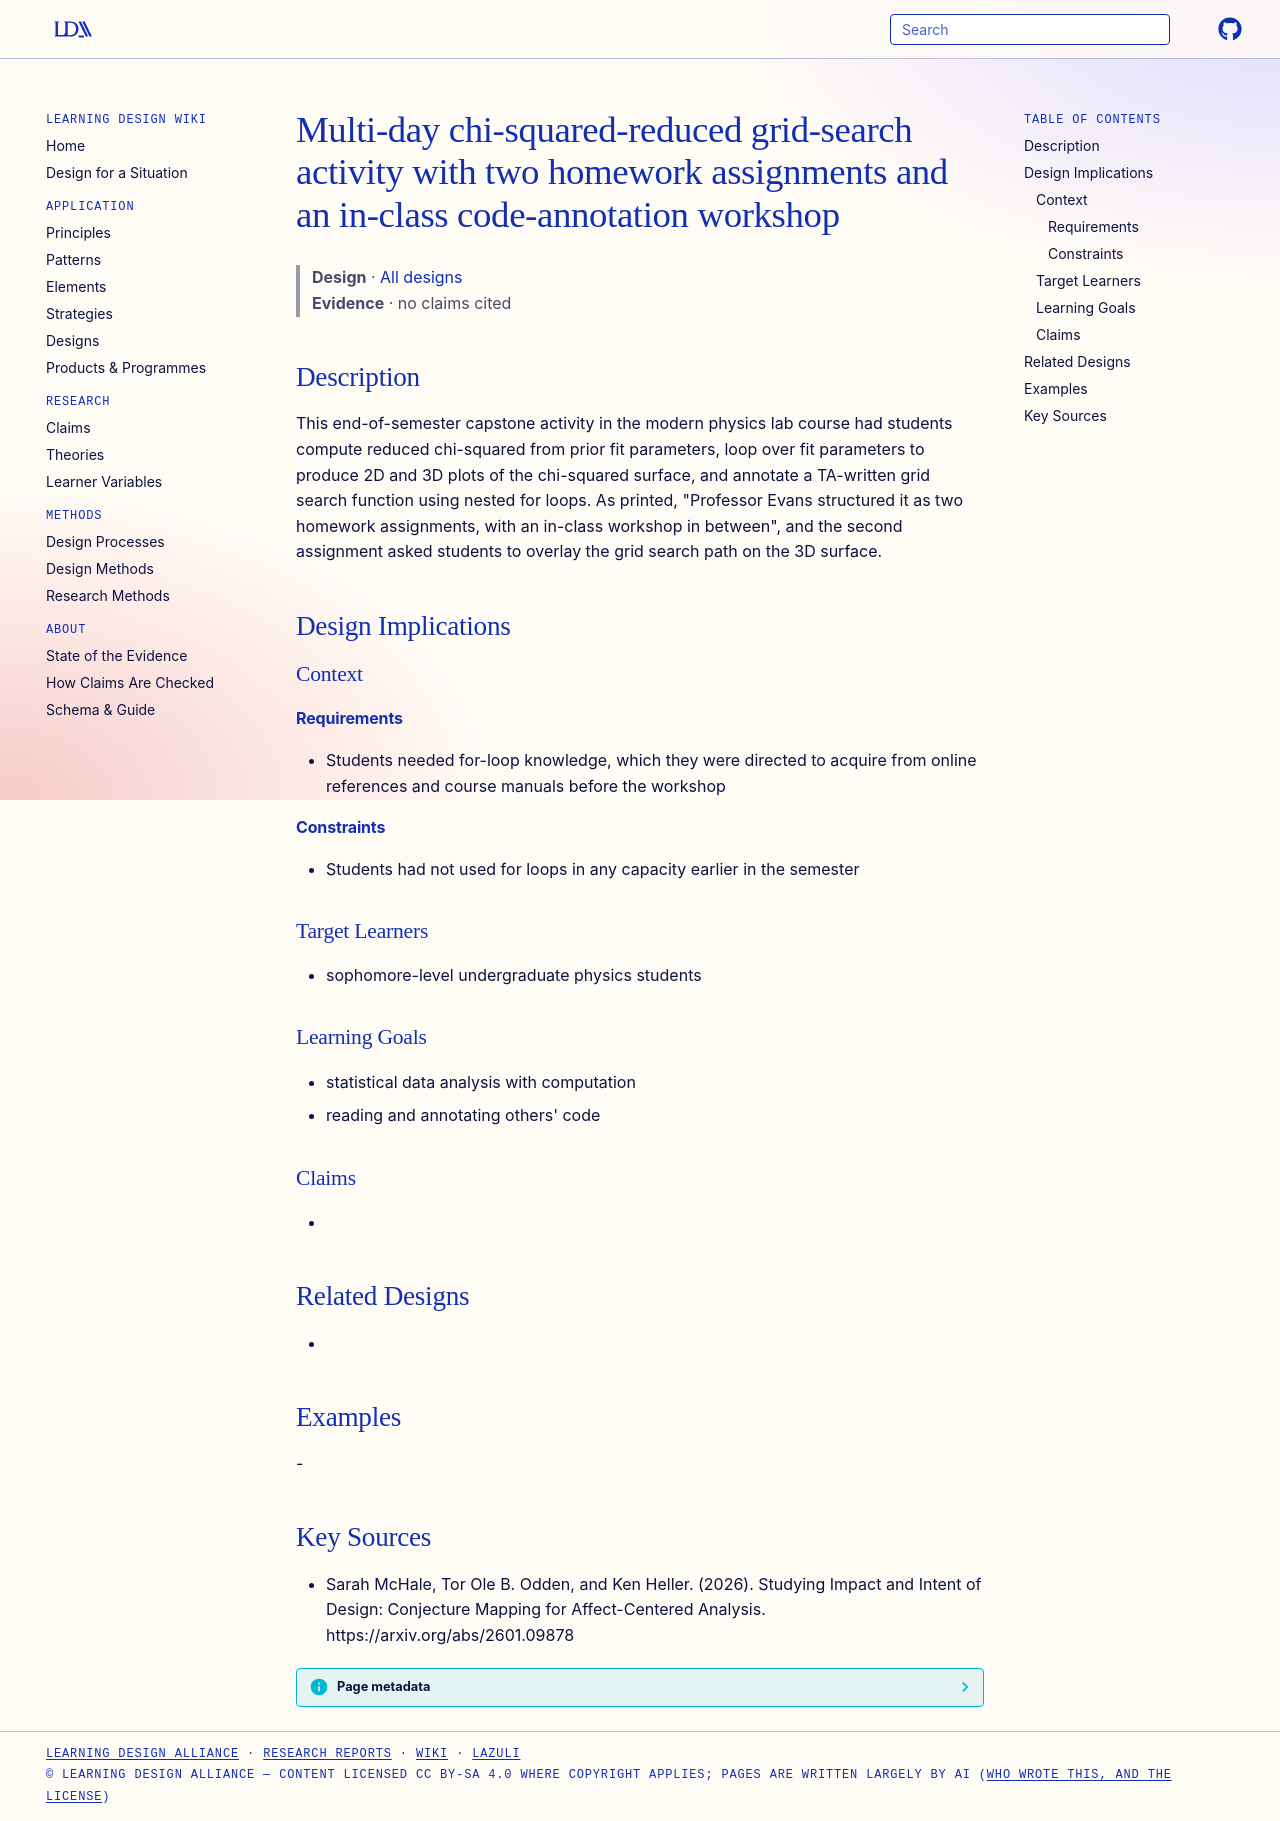

repository: Learning-Design-Alliance/learning-wiki · page: designs/chi-squared-grid-search-multiday-activity/index.html · generator: mkdocs

---
type: design
id: chi-squared-grid-search-multiday-activity
title: Multi-day chi-squared-reduced grid-search activity with two homework assignments and an in-class code-annotation workshop
description: This end-of-semester capstone activity in the modern physics lab course had students compute reduced chi-squared from prior fit parameters, loop over fit parameters to produce 2D and 3D plots of the chi-squared surfac...
status: review
generated:
  by: "process:settle-candidates"
  at: 2026-11-21
sources:
  - id: sarah-mchale-2026
    resource: "https://arxiv.org/abs/2601.09878"
    title: "Sarah McHale, Tor Ole B. Odden, and Ken Heller. (2026). Studying Impact and Intent of Design: Conjecture Mapping for Affect-Centered Analysis. https://arxiv.org/abs/2601.09878"
    author: Sarah McHale, Tor Ole B. Odden, and Ken Heller
---

# Multi-day chi-squared-reduced grid-search activity with two homework assignments and an in-class code-annotation workshop

> **Design** · [All designs](index.md)
> **Evidence** · no claims cited

## Description
This end-of-semester capstone activity in the modern physics lab course had students compute reduced chi-squared from prior fit parameters, loop over fit parameters to produce 2D and 3D plots of the chi-squared surface, and annotate a TA-written grid search function using nested for loops. As printed, "Professor Evans structured it as two homework assignments, with an in-class workshop in between", and the second assignment asked students to overlay the grid search path on the 3D surface.

## Design Implications

### Context
#### Requirements
- Students needed for-loop knowledge, which they were directed to acquire from online references and course manuals before the workshop
#### Constraints
- Students had not used for loops in any capacity earlier in the semester

### Target Learners
- sophomore-level undergraduate physics students

### Learning Goals
- statistical data analysis with computation
- reading and annotating others' code

### Claims
- 

## Related Designs
- 

## Examples
-

## Key Sources
- Sarah McHale, Tor Ole B. Odden, and Ken Heller. (2026). Studying Impact and Intent of Design: Conjecture Mapping for Affect-Centered Analysis. https://arxiv.org/abs/2601.09878
